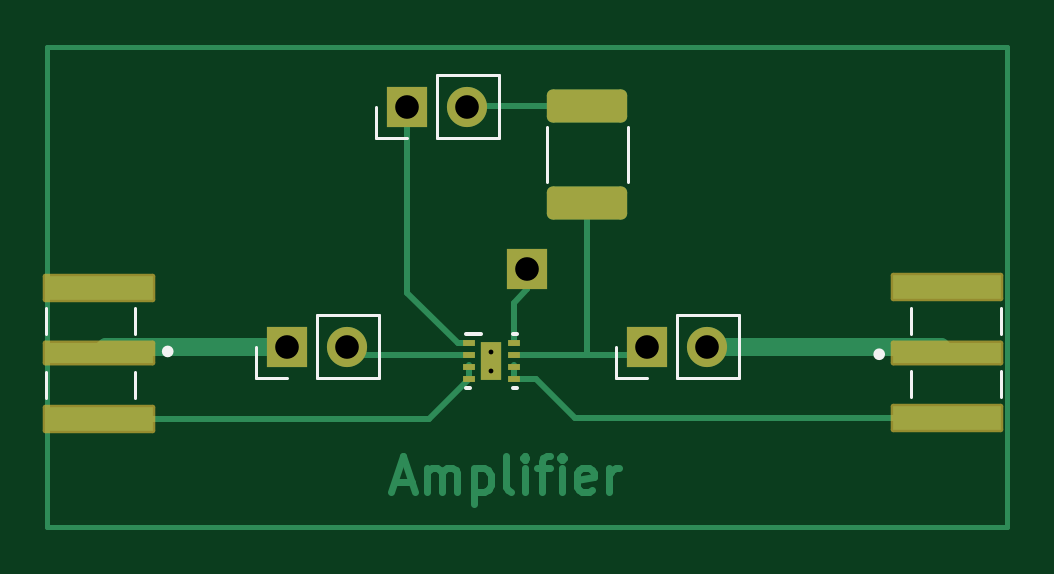
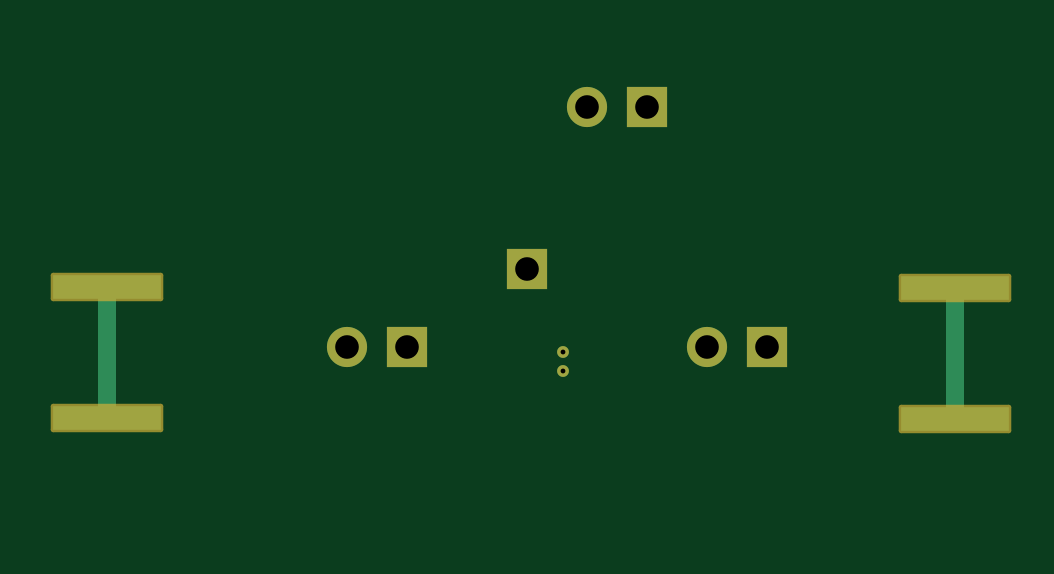
Circuit board: 10 layer files. Board 40.6 x 20.3 mm.
- bottom_copper: Amplifier-B_Cu.gbr (1664 bytes)
- bottom_mask: Amplifier-B_Mask.gbr (1839 bytes)
- paste: Amplifier-B_Paste.gbr (641 bytes)
- bottom_silk: Amplifier-B_Silkscreen.gbr (453 bytes)
- outline: Amplifier-Edge_Cuts.gbr (425 bytes)
- top_copper: Amplifier-F_Cu.gbr (7948 bytes)
- top_mask: Amplifier-F_Mask.gbr (2577 bytes)
- paste: Amplifier-F_Paste.gbr (1777 bytes)
- top_silk: Amplifier-F_Silkscreen.gbr (2266 bytes)
- drill: Amplifier-PTH.drl (151 bytes)

=== bottom_copper: Amplifier-B_Cu.gbr ===
%TF.GenerationSoftware,KiCad,Pcbnew,7.0.8*%
%TF.CreationDate,2024-03-06T16:27:51-05:00*%
%TF.ProjectId,Amplifier,416d706c-6966-4696-9572-2e6b69636164,rev?*%
%TF.SameCoordinates,Original*%
%TF.FileFunction,Copper,L2,Bot*%
%TF.FilePolarity,Positive*%
%FSLAX46Y46*%
G04 Gerber Fmt 4.6, Leading zero omitted, Abs format (unit mm)*
G04 Created by KiCad (PCBNEW 7.0.8) date 2024-03-06 16:27:51*
%MOMM*%
%LPD*%
G01*
G04 APERTURE LIST*
%TA.AperFunction,ComponentPad*%
%ADD10R,1.700000X1.700000*%
%TD*%
%TA.AperFunction,ComponentPad*%
%ADD11O,1.700000X1.700000*%
%TD*%
%TA.AperFunction,SMDPad,CuDef*%
%ADD12R,4.560000X1.000000*%
%TD*%
%TA.AperFunction,ComponentPad*%
%ADD13C,0.499999*%
%TD*%
%TA.AperFunction,Conductor*%
%ADD14C,0.762000*%
%TD*%
G04 APERTURE END LIST*
D10*
%TO.P,,1*%
%TO.N,N/C*%
X60960000Y-44958000D03*
%TD*%
%TO.P,REF\u002A\u002A,1*%
%TO.N,N/C*%
X55880000Y-38100000D03*
D11*
%TO.P,REF\u002A\u002A,2*%
X58420000Y-38100000D03*
%TD*%
D10*
%TO.P,REF\u002A\u002A,1*%
%TO.N,N/C*%
X50800000Y-48260000D03*
D11*
%TO.P,REF\u002A\u002A,2*%
X53340000Y-48260000D03*
%TD*%
D10*
%TO.P,REF\u002A\u002A,1*%
%TO.N,N/C*%
X66040000Y-48260000D03*
D11*
%TO.P,REF\u002A\u002A,2*%
X68580000Y-48260000D03*
%TD*%
D12*
%TO.P,REF\u002A\u002A,SH3*%
%TO.N,N/C*%
X78740000Y-51281250D03*
%TO.P,REF\u002A\u002A,SH4*%
X78740000Y-45741250D03*
%TD*%
%TO.P,REF\u002A\u002A,SH3*%
%TO.N,N/C*%
X42845001Y-45768000D03*
%TO.P,REF\u002A\u002A,SH4*%
X42845001Y-51308000D03*
%TD*%
D13*
%TO.P,REF\u002A\u002A,V*%
%TO.N,N/C*%
X59436000Y-48476002D03*
X59436000Y-49276000D03*
%TD*%
D14*
%TO.N,*%
X78740000Y-45741250D02*
X78740000Y-51281250D01*
X42845001Y-45768000D02*
X42845001Y-51308000D01*
%TD*%
M02*

=== bottom_mask: Amplifier-B_Mask.gbr (1839 bytes, source withheld) ===
=== paste: Amplifier-B_Paste.gbr ===
%TF.GenerationSoftware,KiCad,Pcbnew,7.0.8*%
%TF.CreationDate,2024-03-06T16:27:51-05:00*%
%TF.ProjectId,Amplifier,416d706c-6966-4696-9572-2e6b69636164,rev?*%
%TF.SameCoordinates,Original*%
%TF.FileFunction,Paste,Bot*%
%TF.FilePolarity,Positive*%
%FSLAX46Y46*%
G04 Gerber Fmt 4.6, Leading zero omitted, Abs format (unit mm)*
G04 Created by KiCad (PCBNEW 7.0.8) date 2024-03-06 16:27:51*
%MOMM*%
%LPD*%
G01*
G04 APERTURE LIST*
%ADD10R,4.560000X1.000000*%
G04 APERTURE END LIST*
D10*
%TO.C,REF\u002A\u002A*%
X78740000Y-51281250D03*
X78740000Y-45741250D03*
%TD*%
%TO.C,REF\u002A\u002A*%
X42845001Y-45768000D03*
X42845001Y-51308000D03*
%TD*%
M02*

=== bottom_silk: Amplifier-B_Silkscreen.gbr ===
%TF.GenerationSoftware,KiCad,Pcbnew,7.0.8*%
%TF.CreationDate,2024-03-06T16:27:51-05:00*%
%TF.ProjectId,Amplifier,416d706c-6966-4696-9572-2e6b69636164,rev?*%
%TF.SameCoordinates,Original*%
%TF.FileFunction,Legend,Bot*%
%TF.FilePolarity,Positive*%
%FSLAX46Y46*%
G04 Gerber Fmt 4.6, Leading zero omitted, Abs format (unit mm)*
G04 Created by KiCad (PCBNEW 7.0.8) date 2024-03-06 16:27:51*
%MOMM*%
%LPD*%
G01*
G04 APERTURE LIST*
G04 APERTURE END LIST*
M02*

=== outline: Amplifier-Edge_Cuts.gbr ===
%TF.GenerationSoftware,KiCad,Pcbnew,7.0.8*%
%TF.CreationDate,2024-03-06T16:27:52-05:00*%
%TF.ProjectId,Amplifier,416d706c-6966-4696-9572-2e6b69636164,rev?*%
%TF.SameCoordinates,Original*%
%TF.FileFunction,Profile,NP*%
%FSLAX46Y46*%
G04 Gerber Fmt 4.6, Leading zero omitted, Abs format (unit mm)*
G04 Created by KiCad (PCBNEW 7.0.8) date 2024-03-06 16:27:52*
%MOMM*%
%LPD*%
G01*
G04 APERTURE LIST*
G04 APERTURE END LIST*
M02*

=== top_copper: Amplifier-F_Cu.gbr (7948 bytes, source omitted) ===
=== top_mask: Amplifier-F_Mask.gbr (2577 bytes, source withheld) ===
=== paste: Amplifier-F_Paste.gbr (1777 bytes, source withheld) ===
=== top_silk: Amplifier-F_Silkscreen.gbr ===
%TF.GenerationSoftware,KiCad,Pcbnew,7.0.8*%
%TF.CreationDate,2024-03-06T16:27:51-05:00*%
%TF.ProjectId,Amplifier,416d706c-6966-4696-9572-2e6b69636164,rev?*%
%TF.SameCoordinates,Original*%
%TF.FileFunction,Legend,Top*%
%TF.FilePolarity,Positive*%
%FSLAX46Y46*%
G04 Gerber Fmt 4.6, Leading zero omitted, Abs format (unit mm)*
G04 Created by KiCad (PCBNEW 7.0.8) date 2024-03-06 16:27:51*
%MOMM*%
%LPD*%
G01*
G04 APERTURE LIST*
%ADD10C,0.120000*%
%ADD11C,0.127000*%
%ADD12C,0.300000*%
%ADD13C,0.152400*%
G04 APERTURE END LIST*
D10*
%TO.C,REF\u002A\u002A*%
X54550000Y-39430000D02*
X54550000Y-38100000D01*
X55880000Y-39430000D02*
X54550000Y-39430000D01*
X57150000Y-39430000D02*
X59750000Y-39430000D01*
X57150000Y-39430000D02*
X57150000Y-36770000D01*
X59750000Y-39430000D02*
X59750000Y-36770000D01*
X57150000Y-36770000D02*
X59750000Y-36770000D01*
X49470000Y-49590000D02*
X49470000Y-48260000D01*
X50800000Y-49590000D02*
X49470000Y-49590000D01*
X52070000Y-49590000D02*
X54670000Y-49590000D01*
X52070000Y-49590000D02*
X52070000Y-46930000D01*
X54670000Y-49590000D02*
X54670000Y-46930000D01*
X52070000Y-46930000D02*
X54670000Y-46930000D01*
X66040000Y-49590000D02*
X64710000Y-49590000D01*
X69910000Y-49590000D02*
X69910000Y-46930000D01*
X67310000Y-49590000D02*
X69910000Y-49590000D01*
X67310000Y-49590000D02*
X67310000Y-46930000D01*
X64710000Y-49590000D02*
X64710000Y-48260000D01*
X67310000Y-46930000D02*
X69910000Y-46930000D01*
X61790000Y-41275252D02*
X61790000Y-38952748D01*
X65210000Y-41275252D02*
X65210000Y-38952748D01*
D11*
X77220000Y-50411250D02*
X77220000Y-49311250D01*
X81020000Y-50411250D02*
X81020000Y-49311250D01*
X77220000Y-47711250D02*
X77220000Y-46611250D01*
X81020000Y-47711250D02*
X81020000Y-46611250D01*
D12*
X75952000Y-48584250D02*
G75*
G03*
X75952000Y-48584250I-100000J0D01*
G01*
X45833001Y-48465000D02*
G75*
G03*
X45833001Y-48465000I-100000J0D01*
G01*
D11*
X44365001Y-46638000D02*
X44365001Y-47738000D01*
X44365001Y-49338000D02*
X44365001Y-50438000D01*
X40565001Y-46638000D02*
X40565001Y-47738000D01*
X40565001Y-49338000D02*
X40565001Y-50438000D01*
D13*
X58361001Y-47726001D02*
X59011000Y-47726001D01*
X58361001Y-50026001D02*
X58535999Y-50026001D01*
X60336001Y-47726001D02*
X60510999Y-47726001D01*
X60336001Y-50026001D02*
X60510999Y-50026001D01*
%TD*%
M02*

=== drill: Amplifier-PTH.drl ===
M48
INCH,LZ
T1C0.0080
T2C0.0394
%
G90
G05
T1
X0234Y-019085
X0234Y-0194
T2
X02Y-019
X021Y-019
X022Y-015
X023Y-015
X024Y-0177
X026Y-019
X027Y-019
T0
M30

